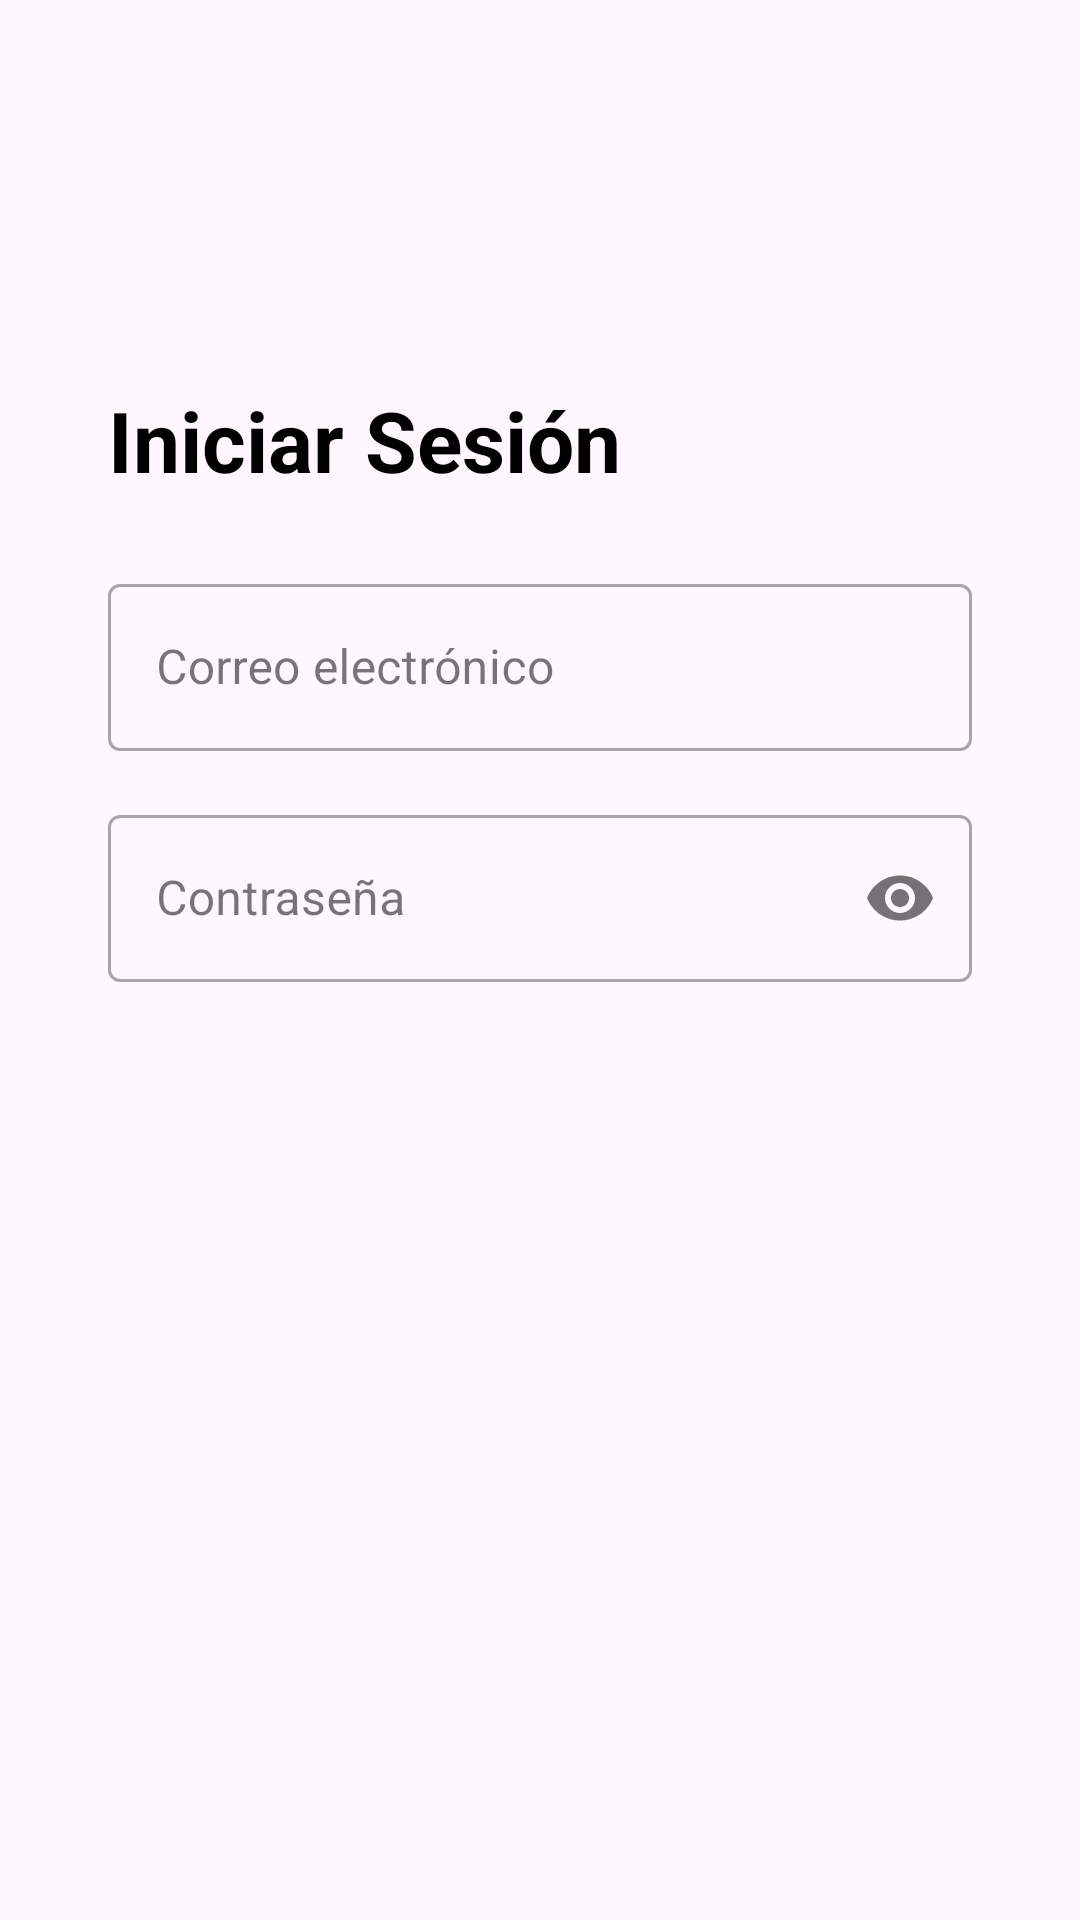

This screen was rendered from an Android layout file. Write that file and the resources it references.
<!-- AndroidManifest.xml: application theme Theme.FormularioApp -->
<!-- res/layout/activity_ejercicio7.xml -->
<?xml version="1.0" encoding="utf-8"?>
<androidx.constraintlayout.widget.ConstraintLayout xmlns:android="http://schemas.android.com/apk/res/android"
    xmlns:app="http://schemas.android.com/apk/res-auto"
    xmlns:tools="http://schemas.android.com/tools"
    android:id="@+id/main"
    android:layout_width="match_parent"
    android:layout_height="match_parent"
    tools:context=".Ejercicio7">

    
    
    

    
    <androidx.constraintlayout.widget.Guideline
        android:id="@+id/guidelineStart"
        android:layout_width="wrap_content"
        android:layout_height="wrap_content"
        android:orientation="vertical"
        app:layout_constraintGuide_percent="0.10" />

    
    <androidx.constraintlayout.widget.Guideline
        android:id="@+id/guidelineEnd"
        android:layout_width="wrap_content"
        android:layout_height="wrap_content"
        android:orientation="vertical"
        app:layout_constraintGuide_percent="0.90" />

    
    <androidx.constraintlayout.widget.Guideline
        android:id="@+id/guidelineTop"
        android:layout_width="wrap_content"
        android:layout_height="wrap_content"
        android:orientation="horizontal"
        app:layout_constraintGuide_percent="0.20" />

    
    <androidx.constraintlayout.widget.Guideline
        android:id="@+id/guidelineBottom"
        android:layout_width="wrap_content"
        android:layout_height="wrap_content"
        android:orientation="horizontal"
        app:layout_constraintGuide_percent="0.85" />


    
    
    

    
    <TextView
        android:id="@+id/tvTitle"
        android:layout_width="0dp"
        android:layout_height="wrap_content"
        android:text="Iniciar Sesión"
        android:textSize="28sp"
        android:textStyle="bold"
        android:textColor="@android:color/black"
        app:layout_constraintStart_toStartOf="@id/guidelineStart"
        app:layout_constraintEnd_toEndOf="@id/guidelineEnd"
        app:layout_constraintTop_toTopOf="@id/guidelineTop" />

    
    <com.google.android.material.textfield.TextInputLayout
        android:id="@+id/tilEmail"
        style="@style/Widget.MaterialComponents.TextInputLayout.OutlinedBox"
        android:layout_width="0dp"
        android:layout_height="wrap_content"
        android:layout_marginTop="24dp"
        android:hint="Correo electrónico"
        app:layout_constraintStart_toStartOf="@id/guidelineStart"
        app:layout_constraintEnd_toEndOf="@id/guidelineEnd"
        app:layout_constraintTop_toBottomOf="@id/tvTitle">

        <com.google.android.material.textfield.TextInputEditText
            android:id="@+id/etEmail"
            android:layout_width="match_parent"
            android:layout_height="wrap_content"
            android:inputType="textEmailAddress" />
    </com.google.android.material.textfield.TextInputLayout>

    
    <com.google.android.material.textfield.TextInputLayout
        android:id="@+id/tilPassword"
        style="@style/Widget.MaterialComponents.TextInputLayout.OutlinedBox"
        android:layout_width="0dp"
        android:layout_height="wrap_content"
        android:layout_marginTop="16dp"
        android:hint="Contraseña"
        app:passwordToggleEnabled="true"
        app:layout_constraintStart_toStartOf="@id/guidelineStart"
        app:layout_constraintEnd_toEndOf="@id/guidelineEnd"
        app:layout_constraintTop_toBottomOf="@id/tilEmail">

        <com.google.android.material.textfield.TextInputEditText
            android:id="@+id/etPassword"
            android:layout_width="match_parent"
            android:layout_height="wrap_content"
            android:inputType="textPassword" />
    </com.google.android.material.textfield.TextInputLayout>

    

</androidx.constraintlayout.widget.ConstraintLayout>
<!-- resources referenced by this layout -->
<resources>
  <style name="Theme.FormularioApp" parent="Base.Theme.FormularioApp" />
  <style name="Base.Theme.FormularioApp" parent="Theme.Material3.DayNight.NoActionBar">
          
          
      </style>
</resources>
